14-way image classification set "roboflowIsoObj_Clip" from GitHub (jadetangyy0820/CLIP); label vocabulary: 11111-Egg, 22222-Banana, 33333-Butter, 4157005670-almondmilk, 44444-DietCoke, 55555-Coke, 7874222803-sugar, almond, banana, butter, coke, dietcoke, egg, sugar.

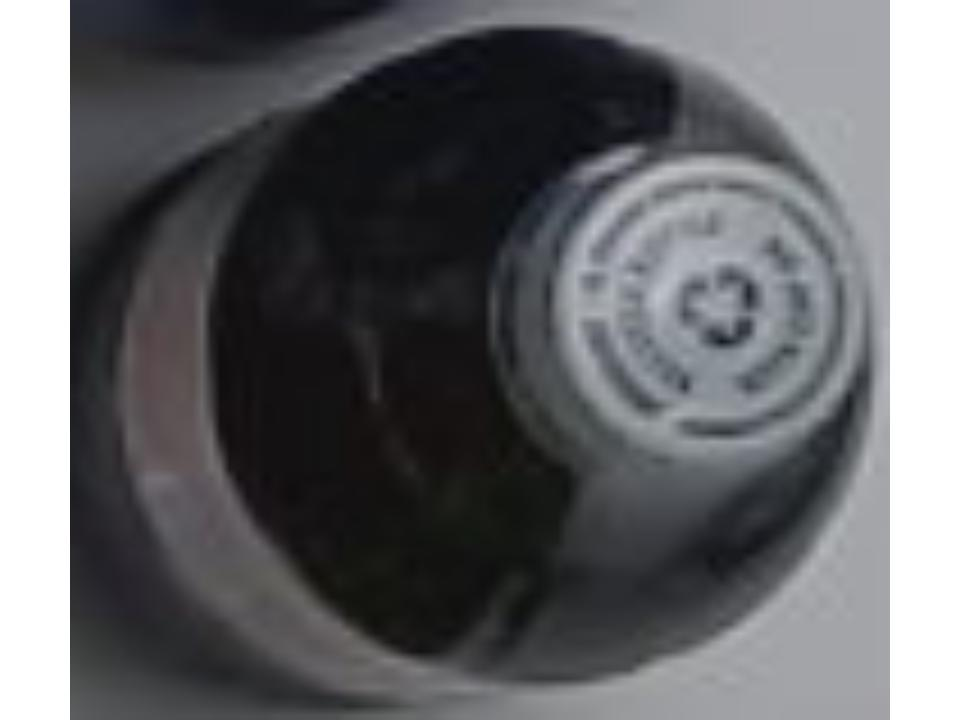
Label: 44444-DietCoke

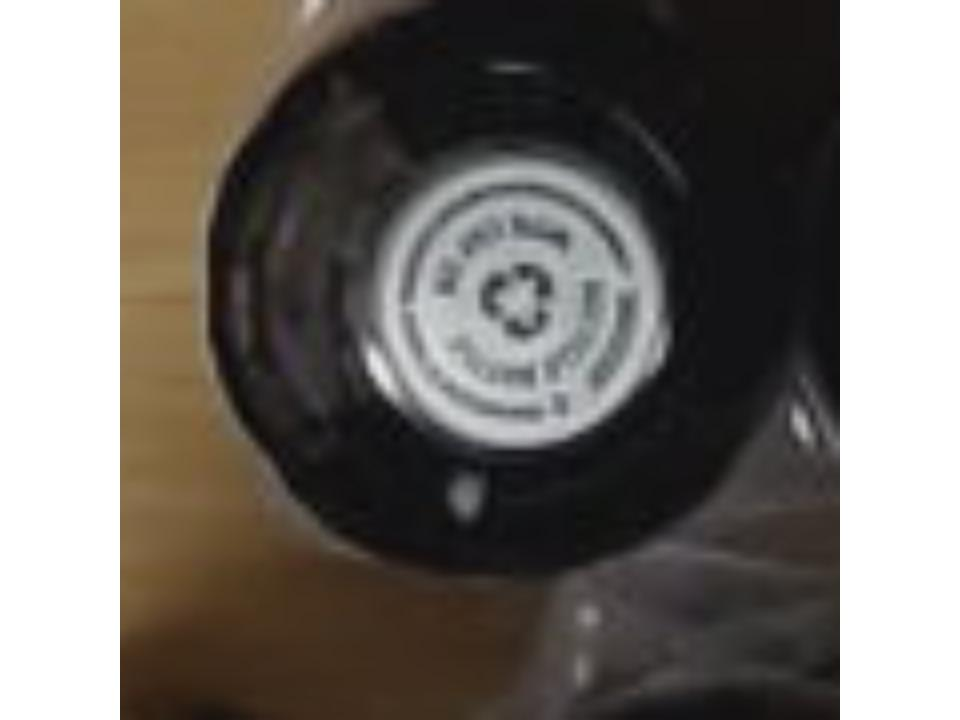
Label: dietcoke

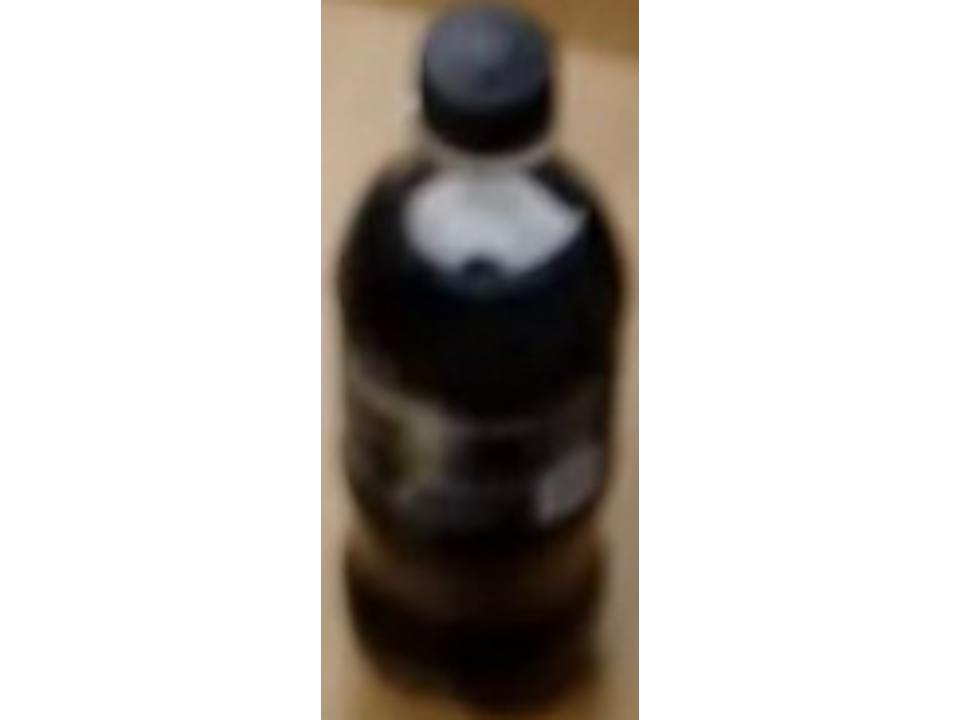
Label: coke

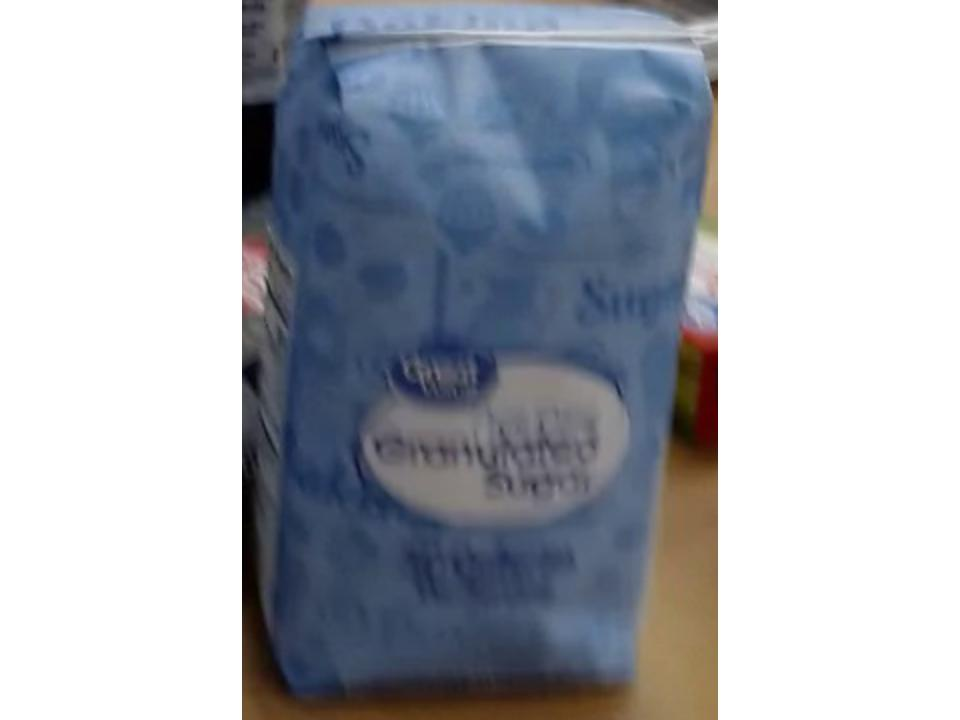
Label: sugar

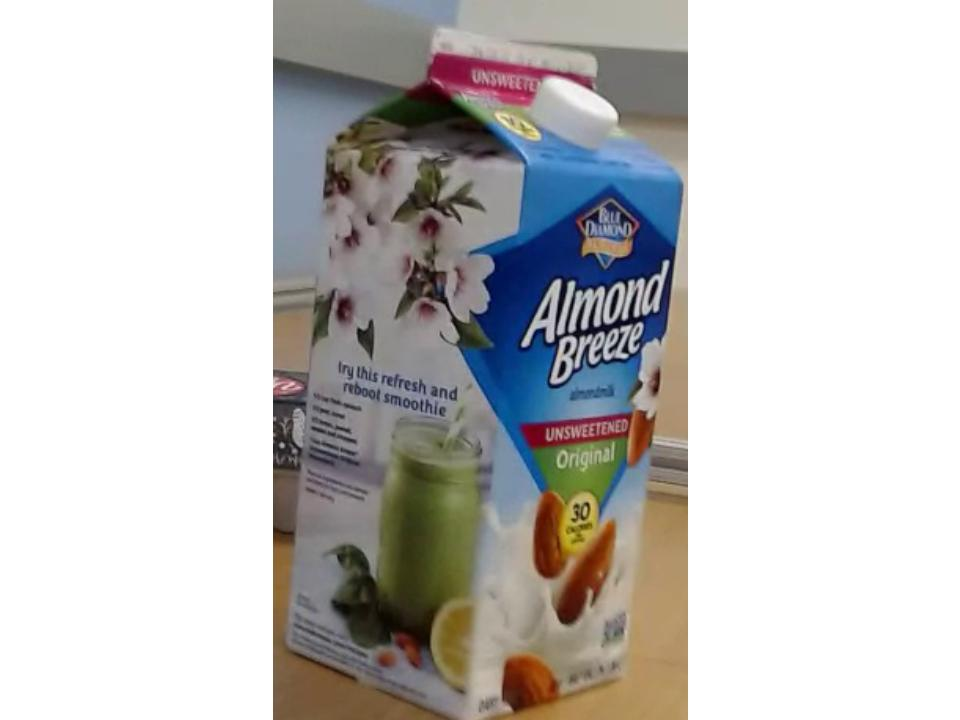
Label: 4157005670-almondmilk

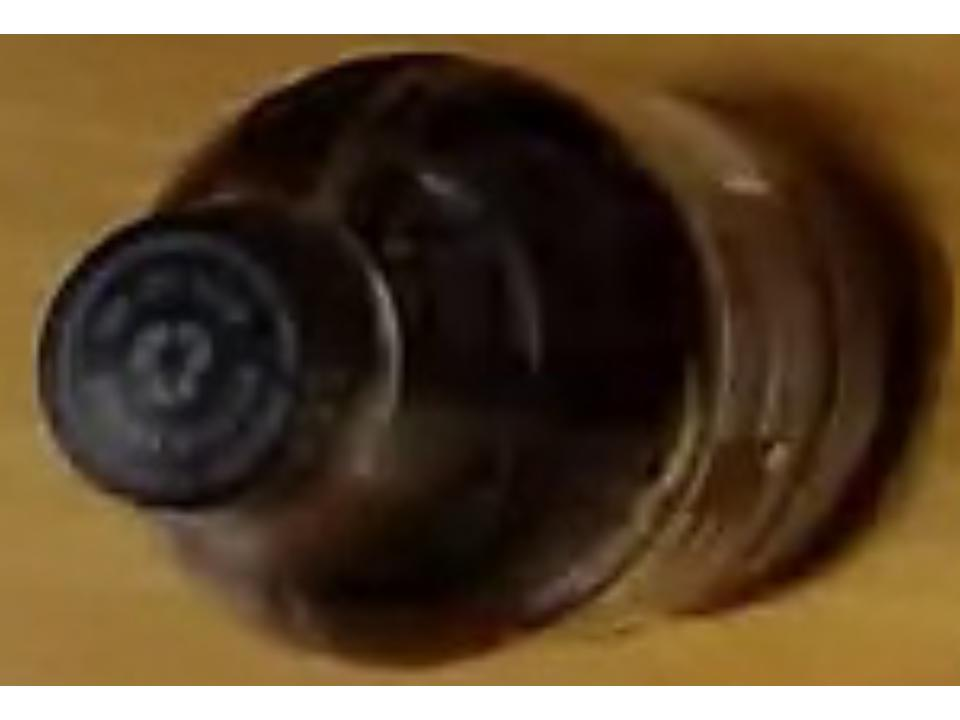
Label: 55555-Coke
